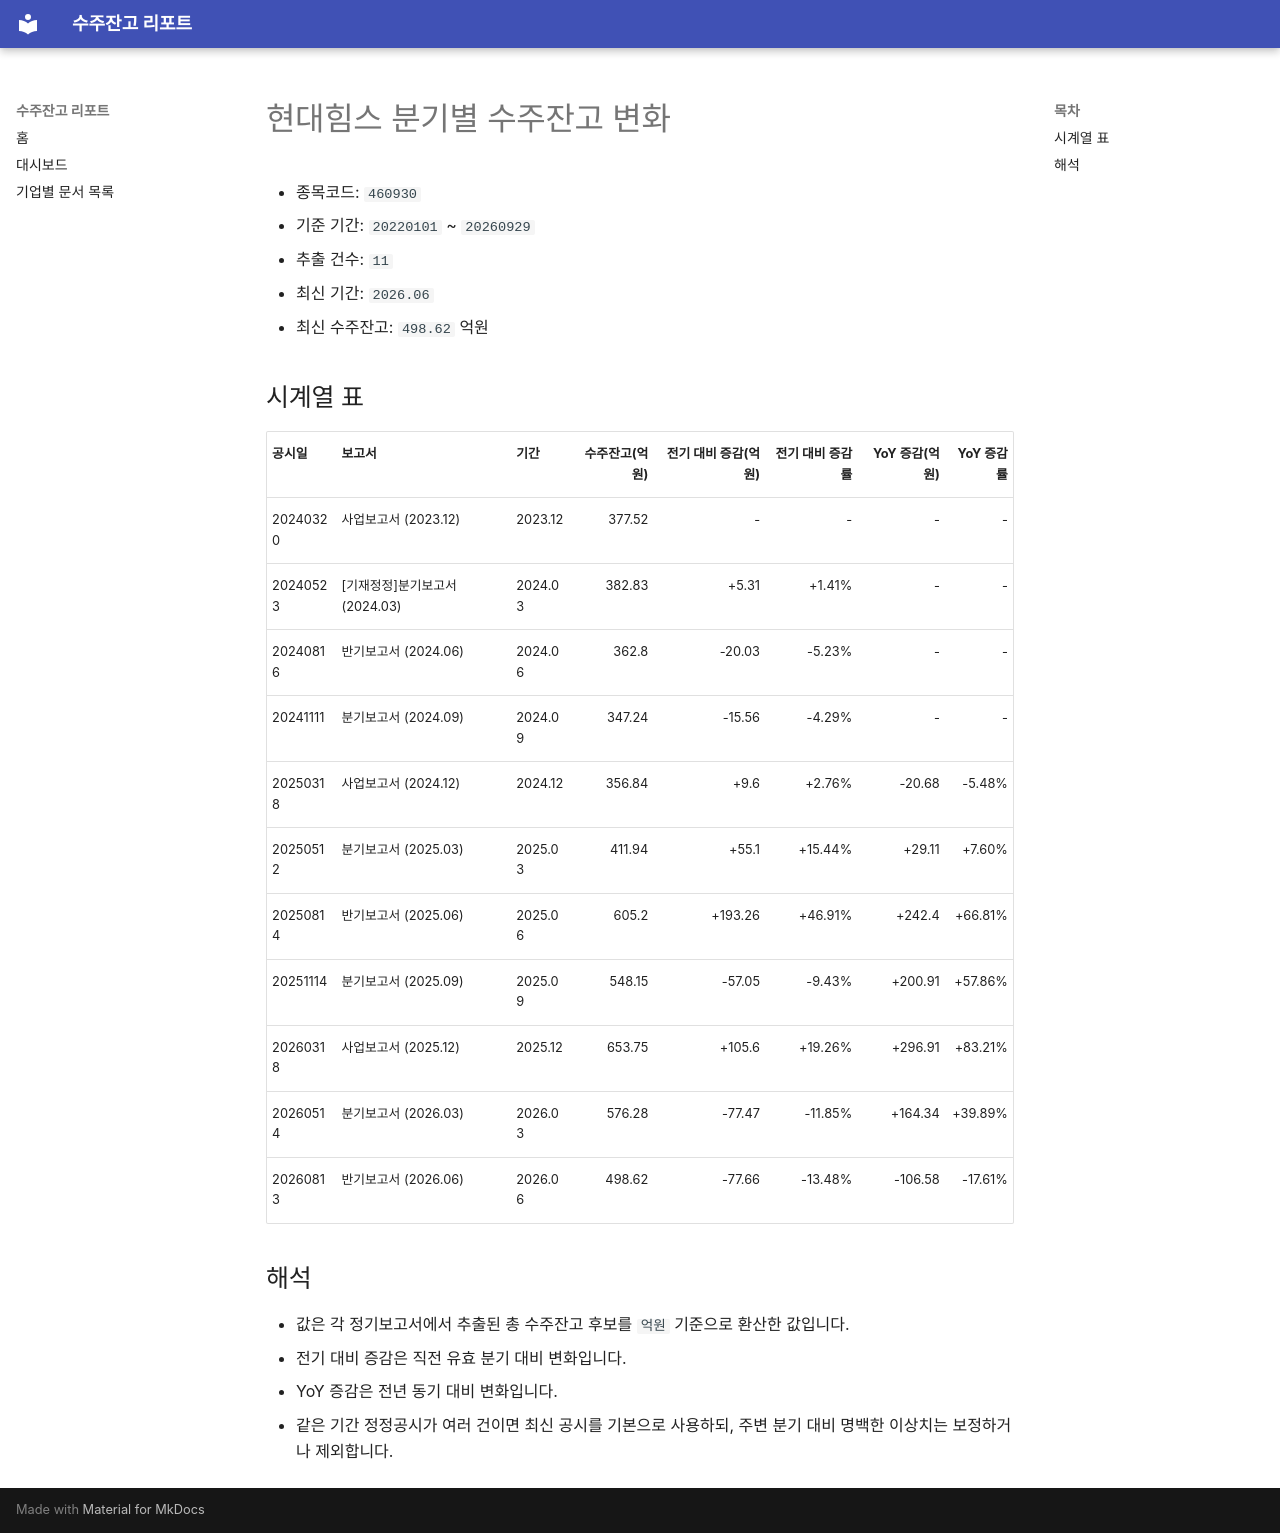

repository: agent-jaden/order-backlog-dashboard · page: companies/현대힘스_수주잔고(460930)/index.html · generator: mkdocs

# 현대힘스 분기별 수주잔고 변화

- 종목코드: `460930`
- 기준 기간: `20220101` ~ `20260929`
- 추출 건수: `11`
- 최신 기간: `2026.06`
- 최신 수주잔고: `498.62` 억원

## 시계열 표

| 공시일 | 보고서 | 기간 | 수주잔고(억원) | 전기 대비 증감(억원) | 전기 대비 증감률 | YoY 증감(억원) | YoY 증감률 |
| --- | --- | --- | ---: | ---: | ---: | ---: | ---: |
| 20240320 | 사업보고서 (2023.12) | 2023.12 | 377.52 | - | - | - | - |
| 20240523 | [기재정정]분기보고서 (2024.03) | 2024.03 | 382.83 | +5.31 | +1.41% | - | - |
| 20240816 | 반기보고서 (2024.06) | 2024.06 | 362.8 | -20.03 | -5.23% | - | - |
| 20241111 | 분기보고서 (2024.09) | 2024.09 | 347.24 | -15.56 | -4.29% | - | - |
| 20250318 | 사업보고서 (2024.12) | 2024.12 | 356.84 | +9.6 | +2.76% | -20.68 | -5.48% |
| 20250512 | 분기보고서 (2025.03) | 2025.03 | 411.94 | +55.1 | +15.44% | +29.11 | +7.60% |
| 20250814 | 반기보고서 (2025.06) | 2025.06 | 605.2 | +193.26 | +46.91% | +242.4 | +66.81% |
| 20251114 | 분기보고서 (2025.09) | 2025.09 | 548.15 | -57.05 | -9.43% | +200.91 | +57.86% |
| 20260318 | 사업보고서 (2025.12) | 2025.12 | 653.75 | +105.6 | +19.26% | +296.91 | +83.21% |
| 20260514 | 분기보고서 (2026.03) | 2026.03 | 576.28 | -77.47 | -11.85% | +164.34 | +39.89% |
| 20260813 | 반기보고서 (2026.06) | 2026.06 | 498.62 | -77.66 | -13.48% | -106.58 | -17.61% |

## 해석

- 값은 각 정기보고서에서 추출된 총 수주잔고 후보를 `억원` 기준으로 환산한 값입니다.
- 전기 대비 증감은 직전 유효 분기 대비 변화입니다.
- YoY 증감은 전년 동기 대비 변화입니다.
- 같은 기간 정정공시가 여러 건이면 최신 공시를 기본으로 사용하되, 주변 분기 대비 명백한 이상치는 보정하거나 제외합니다.
